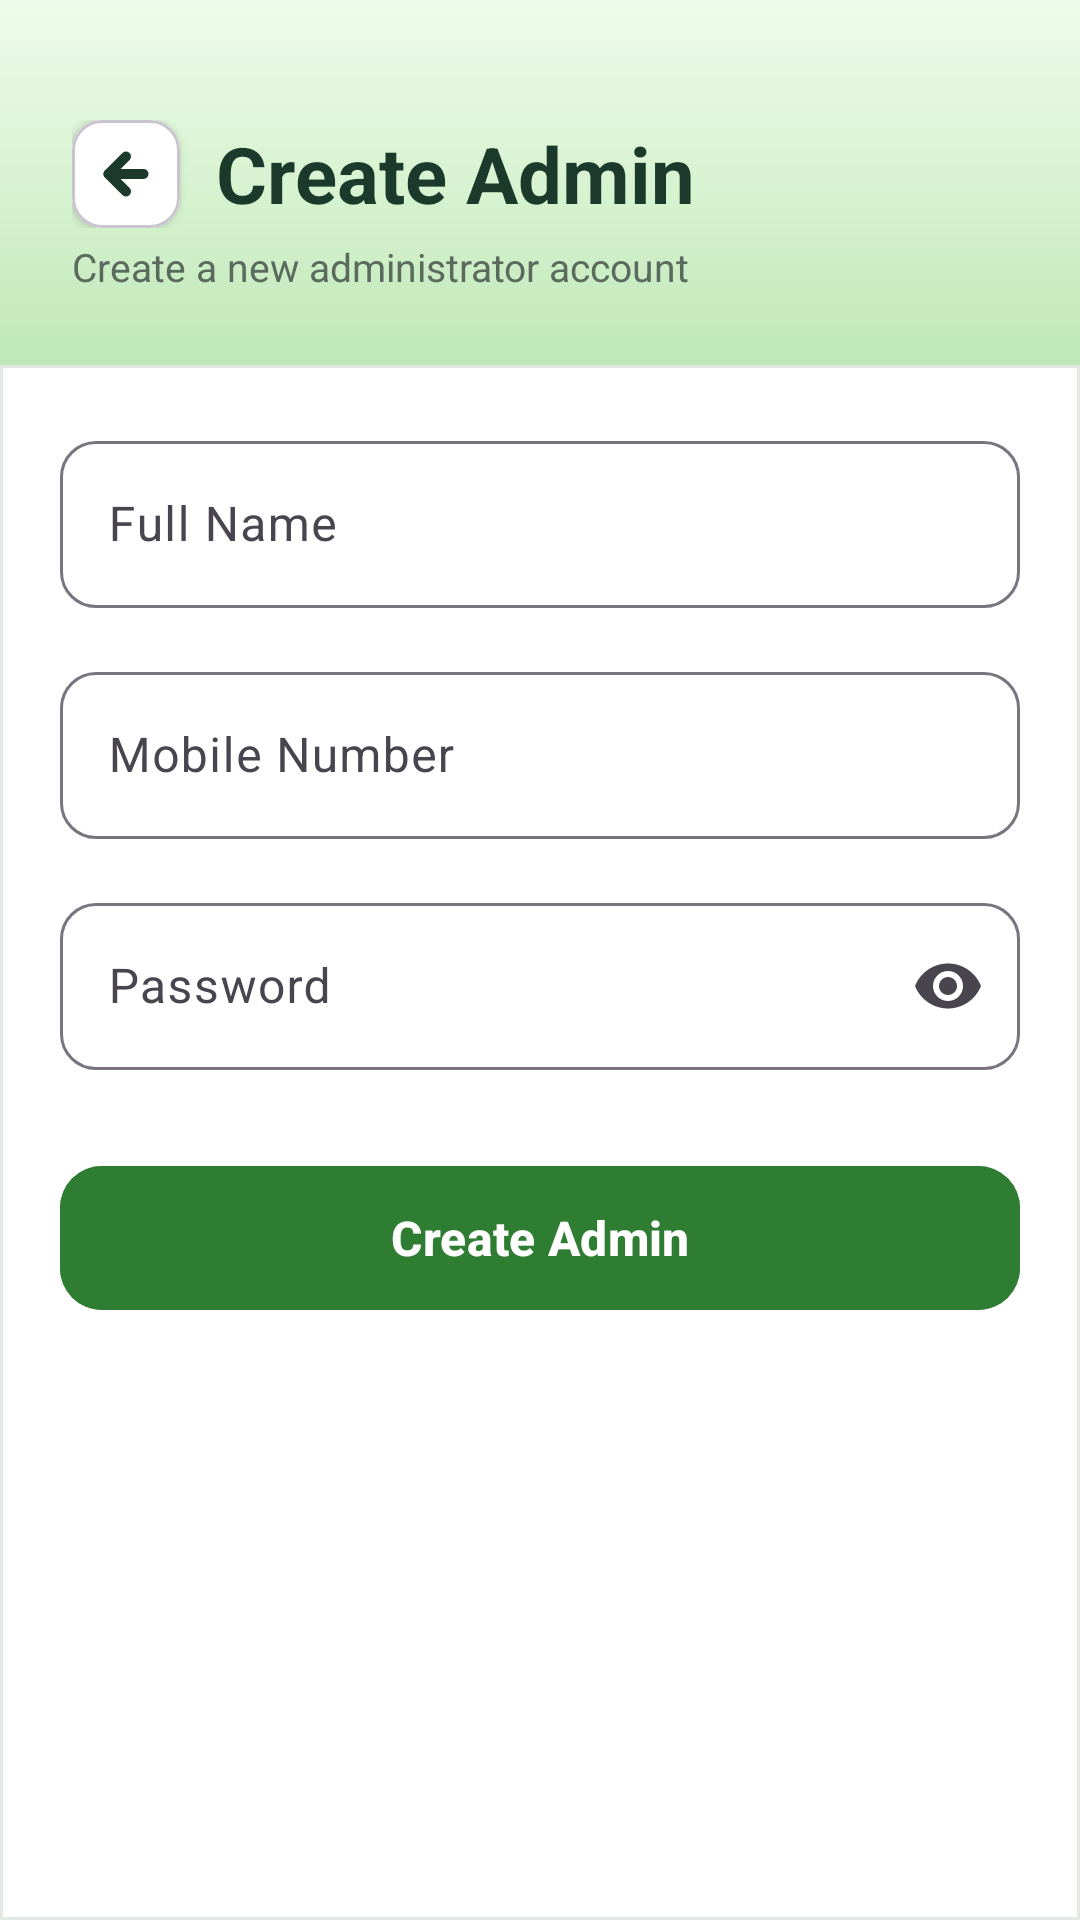

Write the Android layout XML for this screen, with the resource values it uses.
<!-- AndroidManifest.xml: application theme Theme.Wallet -->
<!-- res/layout/activity_create_admin.xml -->
<?xml version="1.0" encoding="utf-8"?>
<androidx.constraintlayout.widget.ConstraintLayout
    xmlns:android="http://schemas.android.com/apk/res/android"
    xmlns:app="http://schemas.android.com/apk/res-auto"
    xmlns:tools="http://schemas.android.com/tools"
    android:layout_width="match_parent"
    android:layout_height="match_parent"
    android:background="#F4F7F5">

    <LinearLayout
        android:layout_width="match_parent"
        android:layout_height="match_parent"
        android:orientation="vertical">

        
        <LinearLayout
            android:layout_width="match_parent"
            android:layout_height="wrap_content"
            android:background="@drawable/bg_rect_header"
            android:orientation="vertical"
            android:paddingStart="24dp"
            android:paddingTop="40dp"
            android:paddingEnd="24dp"
            android:paddingBottom="24dp">

            <LinearLayout
                android:layout_width="match_parent"
                android:layout_height="wrap_content"
                android:gravity="center_vertical"
                android:orientation="horizontal">

                <com.google.android.material.card.MaterialCardView
                    android:id="@+id/btnBack"
                    android:layout_width="36dp"
                    android:layout_height="36dp"
                    android:layout_marginEnd="12dp"
                    android:clickable="true"
                    android:focusable="true"
                    android:foreground="?android:attr/selectableItemBackgroundBorderless"
                    app:cardBackgroundColor="#FFFFFF"
                    app:cardCornerRadius="10dp"
                    app:cardElevation="2dp">

                    <ImageView
                        android:layout_width="20dp"
                        android:layout_height="20dp"
                        android:layout_gravity="center"
                        android:src="@drawable/ic_back_arrow"
                        app:tint="#1B3A2B"/>

                </com.google.android.material.card.MaterialCardView>

                <TextView
                    android:layout_width="wrap_content"
                    android:layout_height="wrap_content"
                    android:text="Create Admin"
                    android:textColor="#1B3A2B"
                    android:textSize="26sp"
                    android:textStyle="bold"/>

            </LinearLayout>

            <TextView
                android:layout_width="wrap_content"
                android:layout_height="wrap_content"
                android:layout_marginTop="4dp"
                android:text="Create a new administrator account"
                android:textColor="#5A6B5E"
                android:textSize="13sp"/>

        </LinearLayout>

        
        <com.google.android.material.card.MaterialCardView
            android:layout_width="match_parent"
            android:layout_height="0dp"
            android:layout_weight="1"
            app:cardBackgroundColor="#FFFFFF"
            app:cardCornerRadius="0dp"
            app:cardElevation="0dp"
            app:strokeColor="#E2E8E4"
            app:strokeWidth="1dp">

            <LinearLayout
                android:layout_width="match_parent"
                android:layout_height="wrap_content"
                android:orientation="vertical"
                android:padding="20dp">

                <com.google.android.material.textfield.TextInputLayout
                    android:layout_width="match_parent"
                    android:layout_height="wrap_content"
                    android:hint="Full Name"
                    app:boxBackgroundMode="outline"
                    app:boxCornerRadiusTopStart="12dp"
                    app:boxCornerRadiusTopEnd="12dp"
                    app:boxCornerRadiusBottomStart="12dp"
                    app:boxCornerRadiusBottomEnd="12dp">

                    <com.google.android.material.textfield.TextInputEditText
                        android:id="@+id/etFullName"
                        android:layout_width="match_parent"
                        android:layout_height="wrap_content"/>

                </com.google.android.material.textfield.TextInputLayout>

                <com.google.android.material.textfield.TextInputLayout
                    android:layout_width="match_parent"
                    android:layout_height="wrap_content"
                    android:layout_marginTop="16dp"
                    android:hint="Mobile Number"
                    app:boxBackgroundMode="outline"
                    app:boxCornerRadiusTopStart="12dp"
                    app:boxCornerRadiusTopEnd="12dp"
                    app:boxCornerRadiusBottomStart="12dp"
                    app:boxCornerRadiusBottomEnd="12dp">

                    <com.google.android.material.textfield.TextInputEditText
                        android:id="@+id/etMobile"
                        android:layout_width="match_parent"
                        android:layout_height="wrap_content"
                        android:inputType="phone"/>

                </com.google.android.material.textfield.TextInputLayout>

                <com.google.android.material.textfield.TextInputLayout
                    android:layout_width="match_parent"
                    android:layout_height="wrap_content"
                    android:layout_marginTop="16dp"
                    android:hint="Password"
                    app:boxBackgroundMode="outline"
                    app:endIconMode="password_toggle"
                    app:boxCornerRadiusTopStart="12dp"
                    app:boxCornerRadiusTopEnd="12dp"
                    app:boxCornerRadiusBottomStart="12dp"
                    app:boxCornerRadiusBottomEnd="12dp">

                    <com.google.android.material.textfield.TextInputEditText
                        android:id="@+id/etPassword"
                        android:layout_width="match_parent"
                        android:layout_height="wrap_content"
                        android:inputType="textPassword"/>

                </com.google.android.material.textfield.TextInputLayout>

                <com.google.android.material.button.MaterialButton
                    android:id="@+id/btnCreate"
                    android:layout_width="match_parent"
                    android:layout_height="56dp"
                    android:layout_marginTop="28dp"
                    android:text="Create Admin"
                    android:textAllCaps="false"
                    android:textColor="@android:color/white"
                    android:textStyle="bold"
                    android:textSize="16sp"
                    android:backgroundTint="#2E7D32"
                    app:cornerRadius="14dp"/>

            </LinearLayout>

        </com.google.android.material.card.MaterialCardView>

    </LinearLayout>

</androidx.constraintlayout.widget.ConstraintLayout>
<!-- resources referenced by this layout -->
<resources>
  <!-- drawable bg_rect_header (drawable) -->
  <?xml version="1.0" encoding="utf-8"?>
  <shape xmlns:android="http://schemas.android.com/apk/res/android">
  
      <gradient
          android:startColor="#EEFBEA"
          android:centerColor="#D8F3D1"
          android:endColor="#BFE7B7"
          android:angle="270"/>
  
      
  
  </shape>
  <!-- drawable ic_back_arrow (drawable) -->
  <?xml version="1.0" encoding="utf-8"?>
  <vector xmlns:android="http://schemas.android.com/apk/res/android"
      android:width="24dp"
      android:height="24dp"
      android:viewportWidth="24"
      android:viewportHeight="24">
      <path
          android:fillColor="@android:color/transparent"
          android:strokeColor="#2E7D32"
          android:strokeWidth="4"
          android:strokeLineCap="round"
          android:strokeLineJoin="round"
          android:pathData="M19,12 L5,12" />
      <path
          android:fillColor="@android:color/transparent"
          android:strokeColor="#2E7D32"
          android:strokeWidth="4"
          android:strokeLineCap="round"
          android:strokeLineJoin="round"
          android:pathData="M12,5 L5,12 L12,19" />
  </vector>
  <style name="Theme.Wallet" parent="Base.Theme.Wallet" />
  <style name="Base.Theme.Wallet" parent="Theme.Material3.DayNight.NoActionBar">
          
          
  
          @color/green_dark @color/green_medium @color/white @color/green_accent @color/white @color/bg_light @color/bg_light true @color/white
      </style>
  <color name="white">#FFFFFF</color>
</resources>
